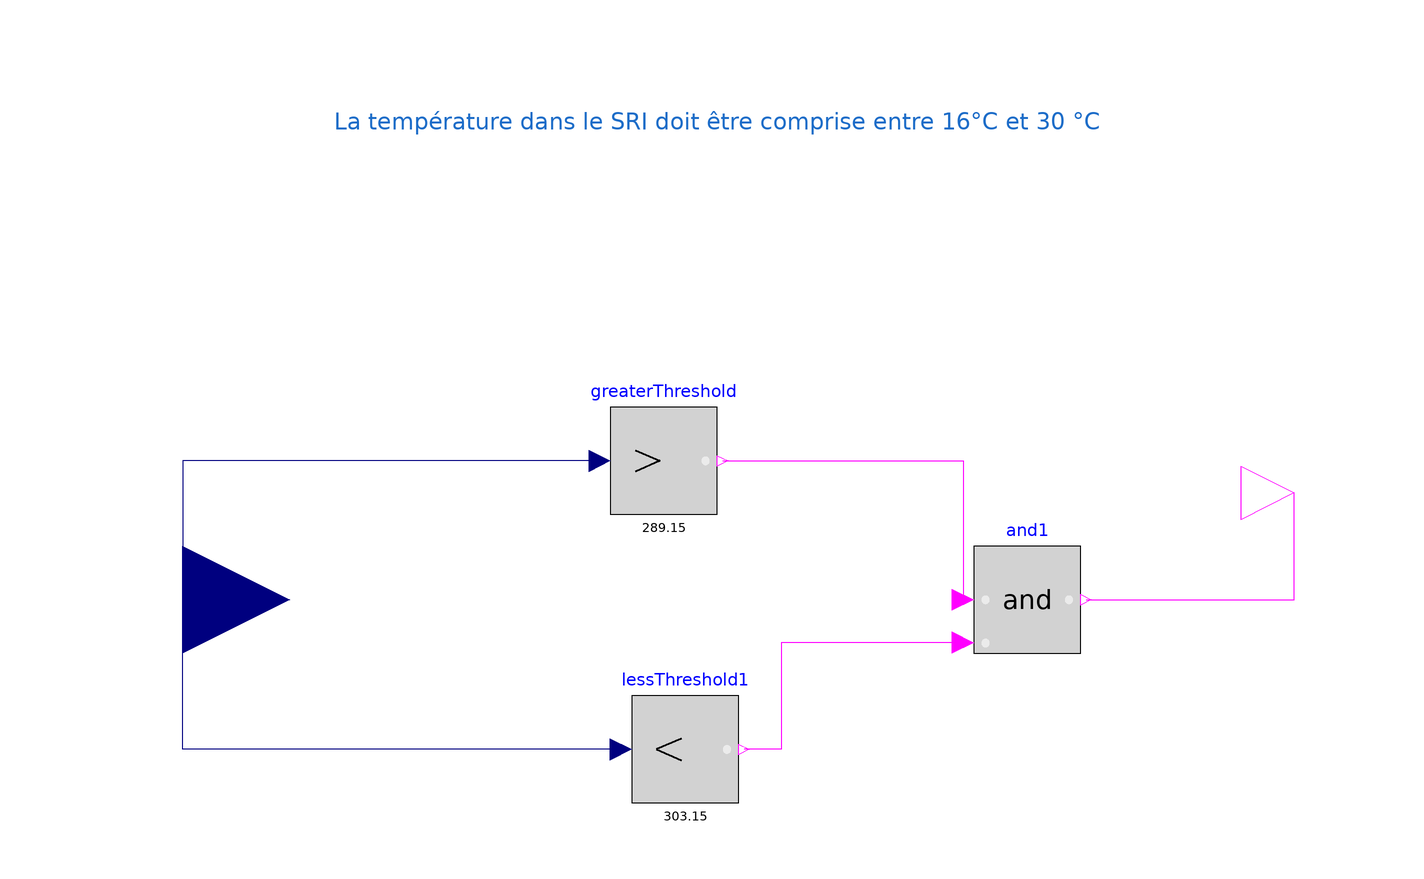

Above is the diagram view of the following Modelica model: its components placed by their Placement annotations and its connect equations drawn as lines.

model Req_temperature
  Modelica.Blocks.Interfaces.BooleanOutput y annotation(
    Placement(transformation(origin = {108, 6}, extent = {{-10, -10}, {10, 10}}), iconTransformation(origin = {110, 4}, extent = {{-10, -10}, {10, 10}})));
  Modelica.Blocks.Interfaces.RealInput T annotation(
    Placement(transformation(origin = {-100, -14}, extent = {{-20, -20}, {20, 20}}), iconTransformation(origin = {-120, 38}, extent = {{-20, -20}, {20, 20}})));
  Modelica.Blocks.Logical.And and1 annotation(
    Placement(transformation(origin = {58, -14}, extent = {{-10, -10}, {10, 10}})));
  Modelica.Blocks.Logical.LessThreshold lessThreshold1(threshold = 30+ 273.15) annotation(
    Placement(transformation(extent = {{-16, -52}, {4, -32}})));
  Modelica.Blocks.Logical.GreaterThreshold greaterThreshold(threshold = 16+ 273.15) annotation(
    Placement(transformation(origin = {-10, 12}, extent = {{-10, -10}, {10, 10}})));
equation
  connect(and1.y, y) annotation(
    Line(points = {{69, -14}, {108, -14}, {108, 6}}, color = {255, 0, 255}));
  connect(and1.u2, lessThreshold1.y) annotation(
    Line(points = {{46, -22}, {12, -22}, {12, -42}, {5, -42}}, color = {255, 0, 255}));
  connect(greaterThreshold.y, and1.u1) annotation(
    Line(points = {{1, 12}, {46, 12}, {46, -14}}, color = {255, 0, 255}));
  connect(greaterThreshold.u, T) annotation(
    Line(points = {{-22, 12}, {-100, 12}, {-100, -14}}, color = {0, 0, 127}));
  connect(lessThreshold1.u, T) annotation(
    Line(points = {{-18, -42}, {-100, -42}, {-100, -14}}, color = {0, 0, 127}));
  annotation(
    Icon(graphics = {Rectangle(fillColor = {246, 97, 81}, fillPattern = FillPattern.Solid, extent = {{-100, 100}, {100, -100}}), Text(origin = {-6, 124}, extent = {{-136, 30}, {136, -30}}, textString = "%name")}),
    Diagram(graphics = {Text(origin = {-4, 40},textColor = {28, 108, 200}, extent = {{-68, 44}, {76, 27}}, textString = "La température dans le SRI doit être comprise entre 16°C et 30 °C")}));
end Req_temperature;